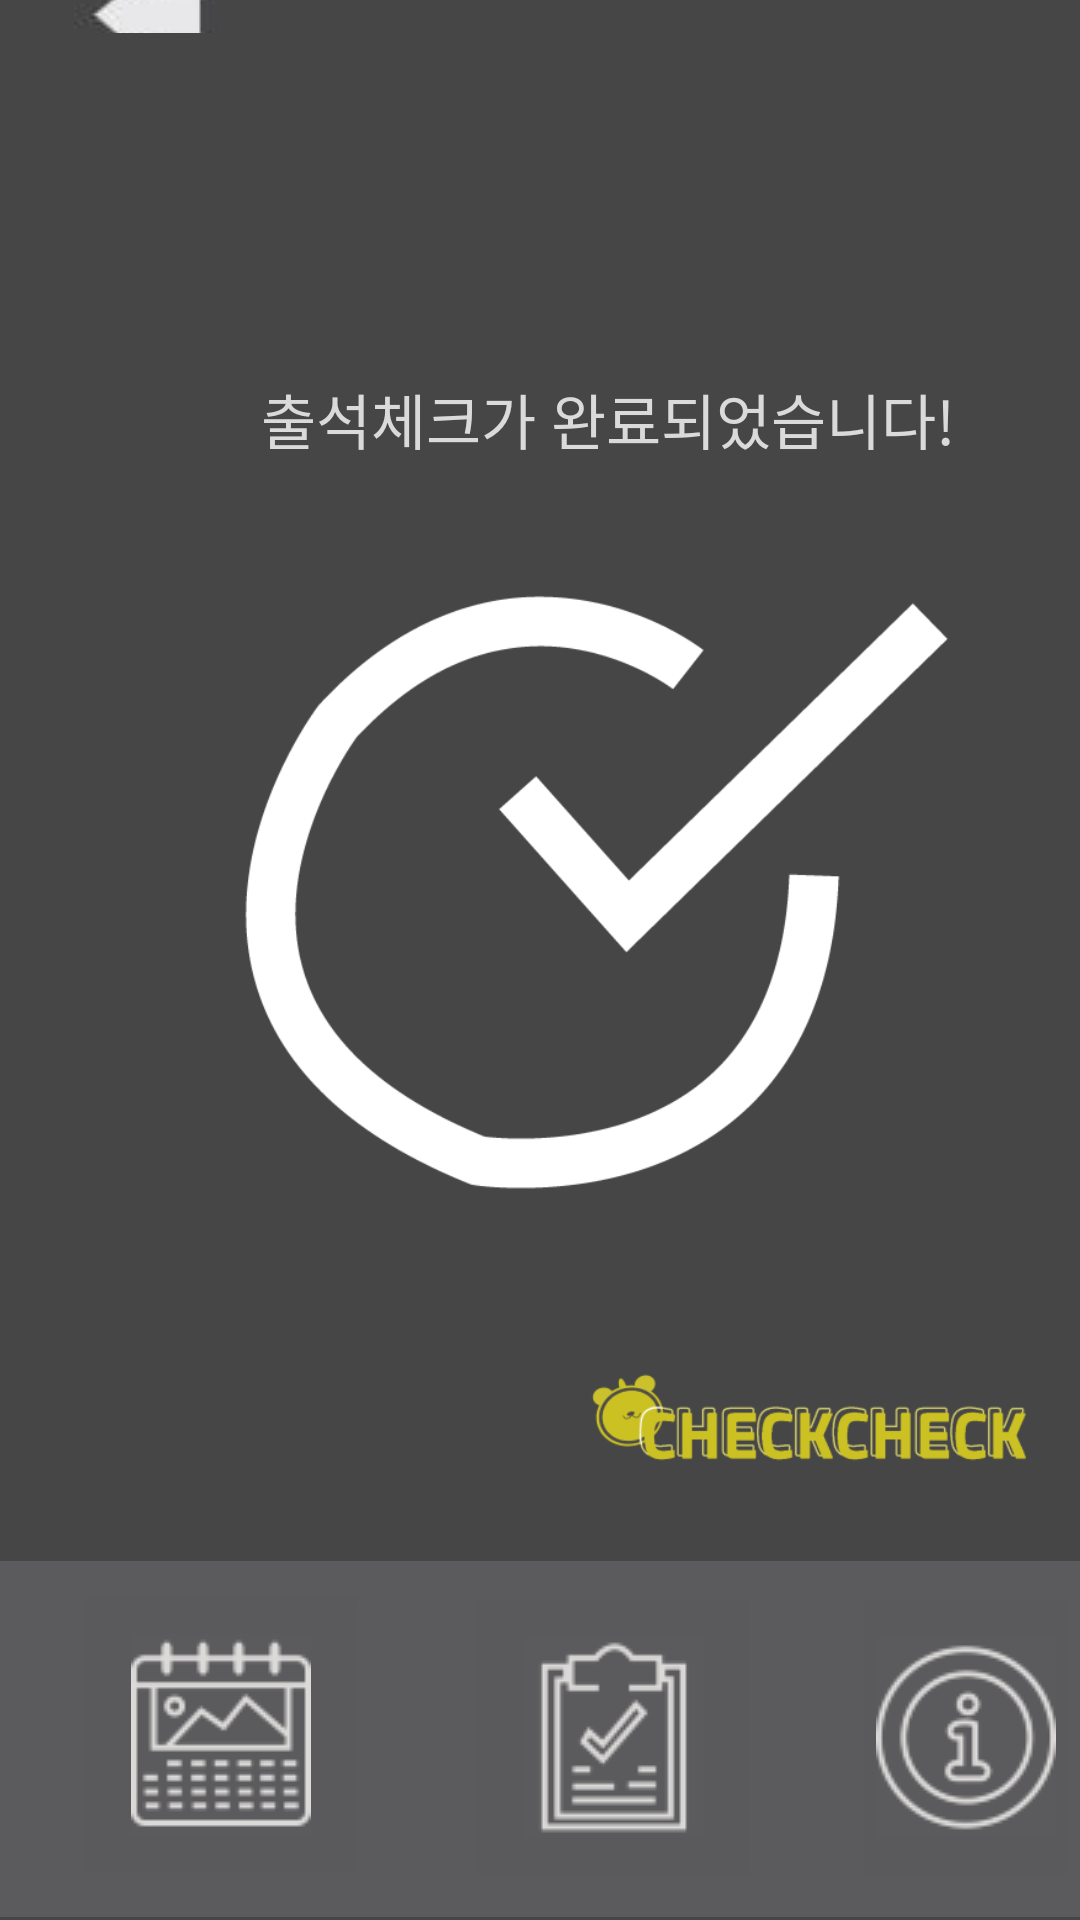

Android layout source for this screen:
<!-- AndroidManifest.xml: application theme Theme.AppCompat -->
<!-- res/layout/activity_checkcompletion_student.xml -->
<?xml version="1.0" encoding="utf-8"?>
<RelativeLayout
    xmlns:android="http://schemas.android.com/apk/res/android"
    xmlns:app="http://schemas.android.com/apk/res-auto"
    xmlns:tools="http://schemas.android.com/tools"
    android:layout_width="match_parent"
    android:layout_height="match_parent"
    android:background="#464646">
    

    
    <ImageButton
        android:id="@+id/backBtn"
        android:layout_width="99dp"
        android:layout_height="104dp"
        android:layout_alignParentStart="true"
        android:layout_alignParentLeft="true"
        android:layout_alignParentTop="true"
        android:layout_alignParentBottom="true"
        android:layout_marginStart="0dp"
        android:layout_marginLeft="0dp"
        android:layout_marginTop="-2dp"
        android:layout_marginBottom="629dp"
        android:background="#464646"
        android:src="@drawable/back" />

    
    <TextView
        android:layout_width="wrap_content"
        android:layout_height="wrap_content"
        android:layout_alignParentStart="true"
        android:layout_alignParentLeft="true"
        android:layout_alignParentTop="true"
        android:layout_centerHorizontal="true"
        android:layout_marginStart="87dp"
        android:layout_marginLeft="87dp"
        android:layout_marginTop="125dp"
        android:text="출석체크가 완료되었습니다!"
        android:textColor="#DADADA"
        android:textSize="20dp" />

    
    <ImageView
        android:layout_width="wrap_content"
        android:layout_height="wrap_content"
        android:layout_alignParentTop="true"
        android:layout_marginTop="-50dp"
        android:src="@drawable/check" />

    
    <ImageView
        android:layout_width="278dp"
        android:layout_height="193dp"
        android:layout_alignParentBottom="true"
        android:layout_marginStart="168dp"
        android:layout_marginLeft="168dp"
        android:layout_marginEnd="-12dp"
        android:layout_marginRight="-35dp"
        android:layout_marginBottom="71dp"
        android:src="@drawable/logo"
        android:layout_alignParentRight="true" />

    
    <androidx.appcompat.widget.Toolbar
        android:id="@+id/toolbar"
        android:layout_width="411dp"
        android:layout_height="119dp"
        android:layout_alignTop="@+id/docBtn"
        android:layout_alignParentBottom="true"
        android:layout_marginTop="-7dp"
        android:layout_marginBottom="1dp"
        android:background="?attr/colorPrimary"
        android:backgroundTint="#5b5a5c"
        android:minHeight="?attr/actionBarSize"
        android:theme="?attr/actionBarTheme" />

    
    <ImageButton
        android:id="@+id/calBtn"
        android:layout_width="99dp"
        android:layout_height="104dp"
        android:layout_alignParentStart="true"
        android:layout_alignParentLeft="true"
        android:layout_alignParentBottom="true"
        android:layout_centerHorizontal="true"
        android:layout_marginStart="24dp"
        android:layout_marginLeft="24dp"
        android:layout_marginBottom="10dp"
        android:src="@drawable/cal_f"
        app:layout_constraintBottom_toBottomOf="parent"
        tools:layout_editor_absoluteX="33dp" />

    
    <ImageButton
        android:id="@+id/docBtn"
        android:layout_width="99dp"
        android:layout_height="104dp"
        android:layout_alignParentStart="true"
        android:layout_alignParentLeft="true"
        android:layout_alignParentBottom="true"
        android:layout_centerHorizontal="true"
        android:layout_marginStart="155dp"
        android:layout_marginLeft="155dp"
        android:layout_marginBottom="9dp"
        android:src="@drawable/doc_f" />

    
    <ImageButton
        android:id="@+id/inBtn"
        android:layout_width="99dp"
        android:layout_height="104dp"
        android:layout_alignParentStart="true"
        android:layout_alignParentLeft="true"
        android:layout_alignParentBottom="true"
        android:layout_centerHorizontal="true"
        android:layout_marginStart="284dp"
        android:layout_marginLeft="284dp"
        android:layout_marginBottom="9dp"
        android:src="@drawable/in_f" />

</RelativeLayout>
<!-- resources referenced by this layout -->
<resources>
  <!-- drawable back: jpg bitmap (drawable, 572706 bytes) -->
  <!-- drawable cal_f: png bitmap (drawable, 6889 bytes) -->
  <!-- drawable check: png bitmap (drawable, 17204 bytes) -->
  <!-- drawable doc_f: png bitmap (drawable, 5120 bytes) -->
  <!-- drawable in_f: png bitmap (drawable, 13294 bytes) -->
  <!-- drawable logo: png bitmap (drawable, 16271 bytes) -->
</resources>
